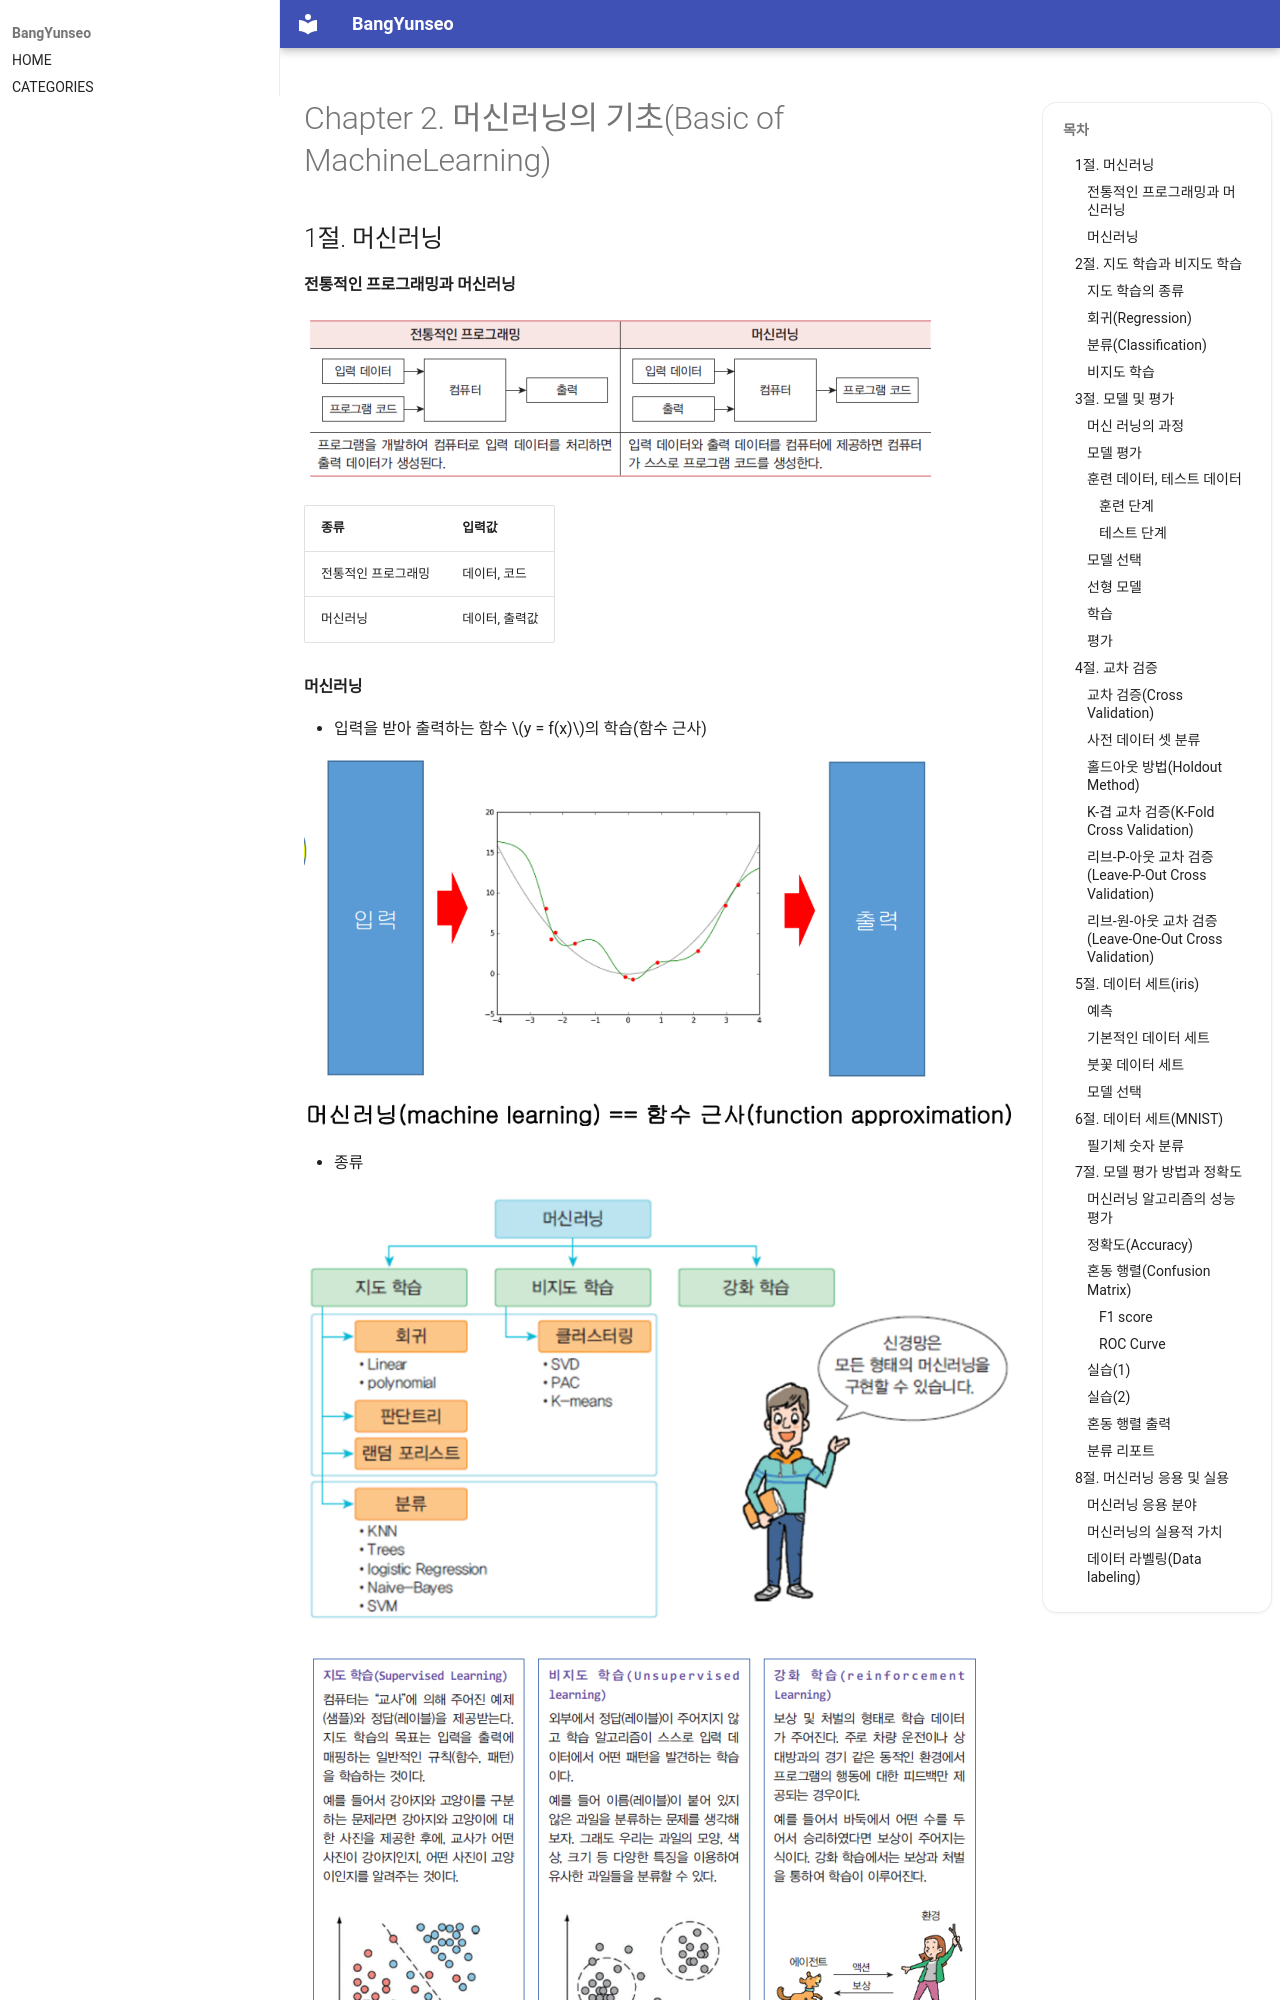

repository: BangYunseo/TIL · page: AI/DeepLearning/ch02_MachineLearning/index.html · generator: mkdocs

# Chapter 2. 머신러닝의 기초(Basic of MachineLearning)

## 1절. 머신러닝

#### 전통적인 프로그래밍과 머신러닝

![CM](./Image/ch02/ConditionalProgrammingVsML.PNG)

| 종류                | 입력값         |
| :------------------ | :------------- |
| 전통적인 프로그래밍 | 데이터, 코드   |
| 머신러닝            | 데이터, 출력값 |

#### 머신러닝

- 입력을 받아 출력하는 함수 $y = f(x)$의 학습(함수 근사)

![MF](./Image/ch02/MachineLearningFunction.PNG)

- 종류

![MT](./Image/ch02/MachineLearningTypes.PNG)

![MT3](./Image/ch02/MachineLearningTypes3.PNG)

## 2절. 지도 학습과 비지도 학습

#### 지도 학습의 종류

![SLT](./Image/ch02/SupervisedLearningTypes.PNG)

#### 회귀(Regression)

- 주어진 입력-출력 쌍을 학습
- 학습 후 새로운 입력값에 합리적인 출력값 예측
- 즉, 입력($x$)과 출력($y$)이 주어질 경우 입력에서 출력으로의 매핑 함수를 학습하는 것
- $y = f(x)$
  - 입력, 출력이 모두 실수
  - ex)
    - "사용자가 이 광고를 클릭할 확률은?"
    - "면적에 따른 각 아파트의 가격은?"

![Regression](./Image/ch02/RegressionExample.PNG)
